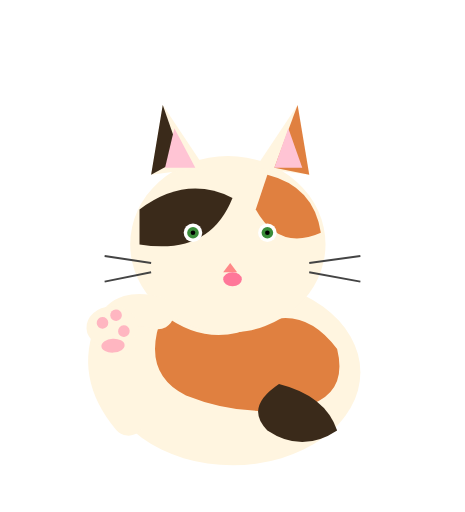
t = 0.00 s
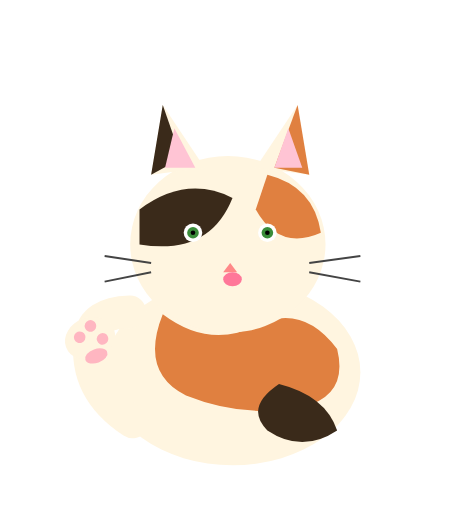
t = 0.61 s
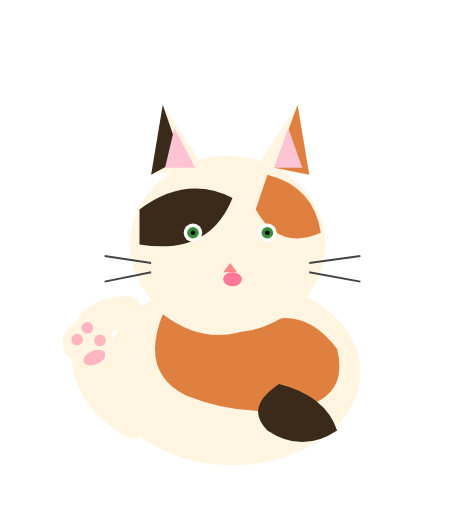
t = 1.15 s
t = 1.75 s: frame unchanged from t = 1.15 s, image omitted
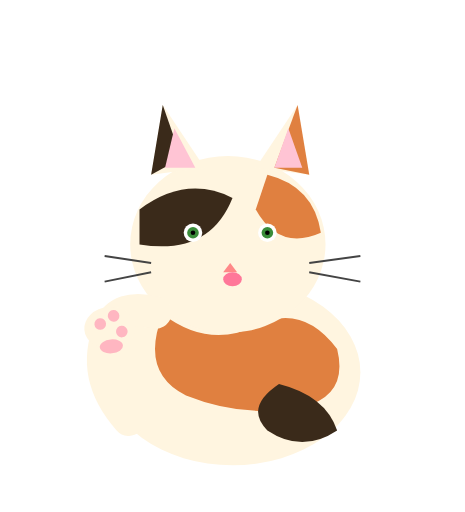
t = 2.31 s
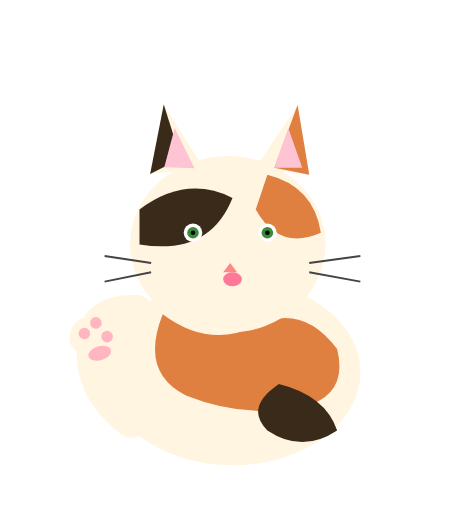
t = 2.94 s

The animated SVG that drew these frames (rendered in a browser with its animation timeline set to each time). Animation: 6 SMIL elements (animate=1,animateTransform=5); one cycle of 3.50 s, repeats indefinitely.

<svg xmlns="http://www.w3.org/2000/svg" viewBox="0 0 200 220" width="200" height="220"
     role="img" aria-label="Calico cat grooming itself by licking its raised paw">
  <title>Grooming cat</title>
  <desc>A calico cat sits and licks its raised front paw with a small pink tongue.</desc>

  <ellipse cx="100" cy="160" rx="55" ry="40" fill="#fff5e0"/>
  <path d="M70,135 Q90,150 110,140 Q130,130 145,150 Q150,170 130,175 Q105,180 80,170 Q60,160 70,135 Z" fill="#e08040"/>
  <path d="M120,165 Q140,170 145,185 Q130,195 115,185 Q105,175 120,165 Z" fill="#3a2a1a"/>

  <ellipse cx="98" cy="105" rx="42" ry="38" fill="#fff5e0"/>
  <path d="M60,90 Q80,75 100,85 Q90,110 60,105 Z" fill="#3a2a1a"/>
  <path d="M115,75 Q135,80 138,100 Q120,108 110,90 Z" fill="#e08040"/>

  <g id="left-ear">
    <polygon points="65,75 70,45 88,72" fill="#fff5e0"/>
    <polygon points="65,75 70,45 78,68" fill="#3a2a1a"/>
    <polygon points="71,72 75,55 84,72" fill="#ffc4d4"/>
    <animateTransform attributeName="transform" type="rotate"
      values="0 76 60; 0 76 60; -7 76 60; 3 76 60; 0 76 60"
      keyTimes="0; 0.7; 0.78; 0.86; 1"
      dur="3.5s" repeatCount="indefinite"
      calcMode="spline"
      keySplines="0.42 0 0.58 1; 0.4 0 0.6 1; 0.4 0 0.6 1; 0.42 0 0.58 1"/>
  </g>
  <polygon points="110,72 128,45 133,75" fill="#fff5e0"/>
  <polygon points="118,72 128,45 133,75" fill="#e08040"/>
  <polygon points="118,72 124,55 130,72" fill="#ffc4d4"/>

  <circle cx="83" cy="100" r="4" fill="#fff"/>
  <g id="right-eye">
    <circle cx="115" cy="100" r="4" fill="#fff"/>
    <circle cx="115" cy="100" r="2.5" fill="#3a8c3a"/>
    <circle cx="115" cy="100" r="1" fill="#000"/>
  </g>
  <g id="left-eye">
    <circle cx="83" cy="100" r="2.5" fill="#3a8c3a"/>
    <circle cx="83" cy="100" r="1" fill="#000"/>
    <animateTransform attributeName="transform" type="scale"
      values="1 1; 1 1; 1 0.1; 1 1"
      keyTimes="0; 0.4; 0.43; 0.46"
      dur="2.5s" repeatCount="indefinite"
      additive="sum"/>
    <animateTransform attributeName="transform" type="translate"
      values="0 0; 0 0; 0 90; 0 0"
      keyTimes="0; 0.4; 0.43; 0.46"
      dur="2.5s" repeatCount="indefinite"
      additive="sum"/>
  </g>

  <path d="M99,113 L102,117 L96,117 Z" fill="#ff8888"/>

  <g stroke="#444" stroke-width="0.8">
    <line x1="65" y1="113" x2="45" y2="110"/>
    <line x1="65" y1="117" x2="45" y2="121"/>
    <line x1="133" y1="113" x2="155" y2="110"/>
    <line x1="133" y1="117" x2="155" y2="121"/>
  </g>

  <g id="tongue">
    <ellipse cx="100" cy="120" rx="4" ry="3" fill="#ff7799"/>
    <animateTransform attributeName="transform" type="translate"
      values="0 0; 0 0; -42 18; -42 18; 0 0"
      keyTimes="0; 0.4; 0.5; 0.65; 0.75"
      dur="2.5s" repeatCount="indefinite"
      calcMode="spline"
      keySplines="0.42 0 0.58 1; 0.42 0 0.58 1; 0.42 0 0.58 1; 0.42 0 0.58 1"/>
    <animate attributeName="opacity"
      values="0; 0; 1; 1; 0"
      keyTimes="0; 0.4; 0.5; 0.65; 0.75"
      dur="2.5s" repeatCount="indefinite"/>
  </g>

  <g id="paw">
    <path d="M55,180 Q40,160 50,140 Q55,130 70,135"
          stroke="#fff5e0" stroke-width="14" fill="none" stroke-linecap="round"/>
    <ellipse cx="50" cy="140" rx="11" ry="9" fill="#fff5e0"/>
    <circle cx="46" cy="138" r="2.5" fill="#ffb6c1"/>
    <circle cx="52" cy="135" r="2.5" fill="#ffb6c1"/>
    <circle cx="55" cy="142" r="2.5" fill="#ffb6c1"/>
    <ellipse cx="50" cy="148" rx="5" ry="3" fill="#ffb6c1"/>
    <animateTransform attributeName="transform" type="rotate"
      values="-3 60 175; -22 60 175; -22 60 175; -3 60 175"
      keyTimes="0; 0.4; 0.7; 1"
      dur="2.5s" repeatCount="indefinite"
      calcMode="spline"
      keySplines="0.4 0 0.2 1; 0.42 0 0.58 1; 0.6 0 0.4 1"/>
  </g>
</svg>
